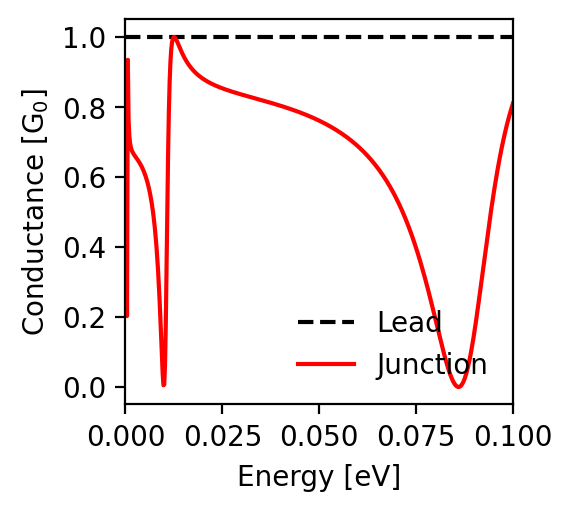

Data behind this chart, as committed beside it:
energy; conductance_lead; conductance_junction
-0.1; 1.0; 0.81
-0.0998; 1.0; 0.803
-0.0996; 1.0; 0.796
-0.0994; 1.0; 0.789
-0.0992; 1.0; 0.781
-0.099; 1.0; 0.773
-0.0988; 1.0; 0.765
-0.0986; 1.0; 0.756
-0.0984; 1.0; 0.748
-0.0982; 1.0; 0.739
-0.098; 1.0; 0.729
-0.0978; 1.0; 0.72
-0.0976; 1.0; 0.71
-0.0974; 1.0; 0.7
-0.0972; 1.0; 0.689
-0.097; 1.0; 0.678
-0.0968; 1.0; 0.667
-0.0966; 1.0; 0.656
-0.0964; 1.0; 0.644
-0.0962; 1.0; 0.632
-0.096; 1.0; 0.619
-0.0958; 1.0; 0.606
-0.0956; 1.0; 0.593
-0.0954; 1.0; 0.58
-0.0952; 1.0; 0.566
-0.095; 1.0; 0.552
-0.0948; 1.0; 0.538
-0.0946; 1.0; 0.523
-0.0944; 1.0; 0.508
-0.0942; 1.0; 0.493
-0.094; 1.0; 0.478
-0.0938; 1.0; 0.462
-0.0936; 1.0; 0.446
-0.0934; 1.0; 0.43
-0.0932; 1.0; 0.414
-0.093; 1.0; 0.397
-0.0928; 1.0; 0.38
-0.0926; 1.0; 0.364
-0.0924; 1.0; 0.347
-0.0922; 1.0; 0.33
-0.092; 1.0; 0.313
-0.0918; 1.0; 0.297
-0.0916; 1.0; 0.28
-0.0914; 1.0; 0.263
-0.0912; 1.0; 0.247
-0.091; 1.0; 0.231
-0.0908; 1.0; 0.215
-0.0906; 1.0; 0.199
-0.0904; 1.0; 0.184
-0.0902; 1.0; 0.169
-0.09; 1.0; 0.154
-0.0898; 1.0; 0.14
-0.0896; 1.0; 0.126
-0.0894; 1.0; 0.113
-0.0892; 1.0; 0.101
-0.089; 1.0; 0.089
-0.0888; 1.0; 0.078
-0.0886; 1.0; 0.067
-0.0884; 1.0; 0.058
-0.0882; 1.0; 0.048
... 941 more rows
